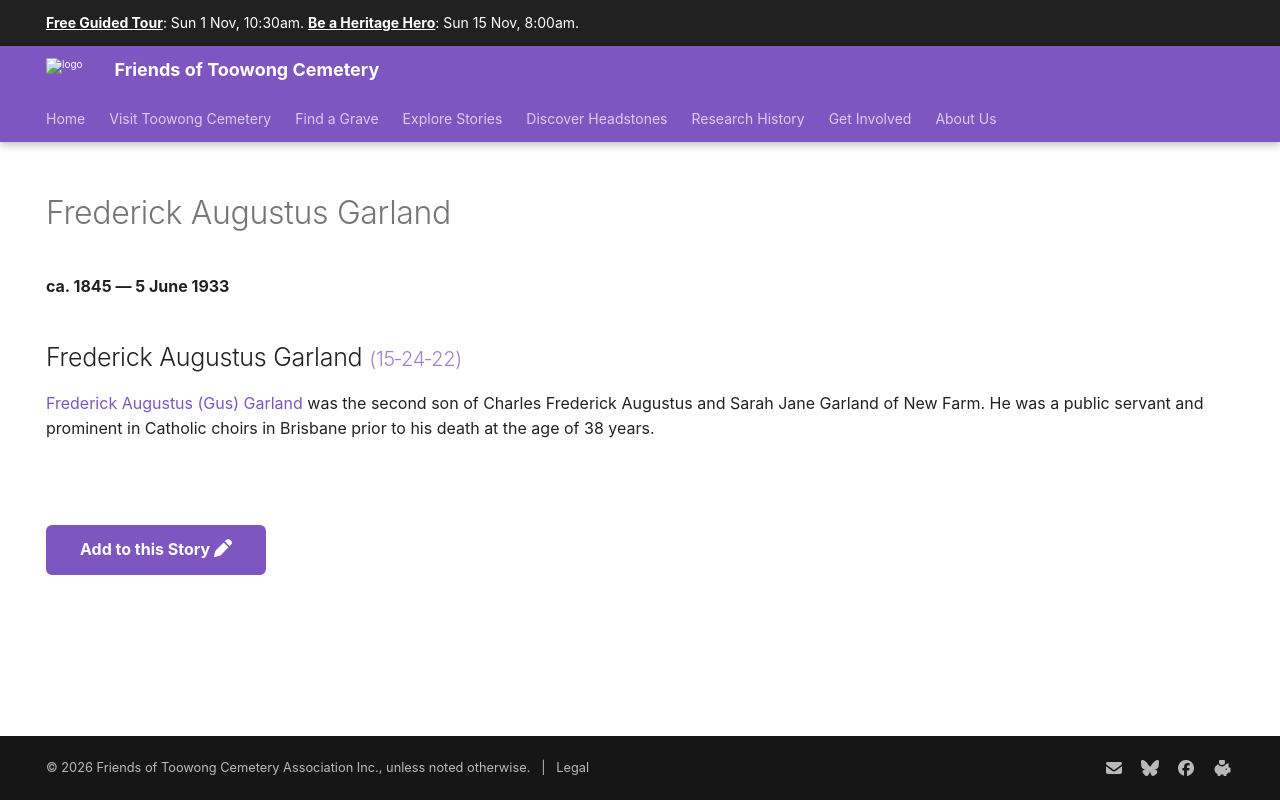

repository: 1871fotc/1871fotc.github.io · page: research/frederick-augustus-garland/index.html · generator: mkdocs

---
title: Frederick Augustus Garland 
hide:
  - toc
  - navigation 
---

# Frederick Augustus Garland 

**ca. 1845 — 5 June 1933**

--8<-- "snippets/frederick-augustus-garland.md"

--8<-- "snippets/add-to-this-story.md"
